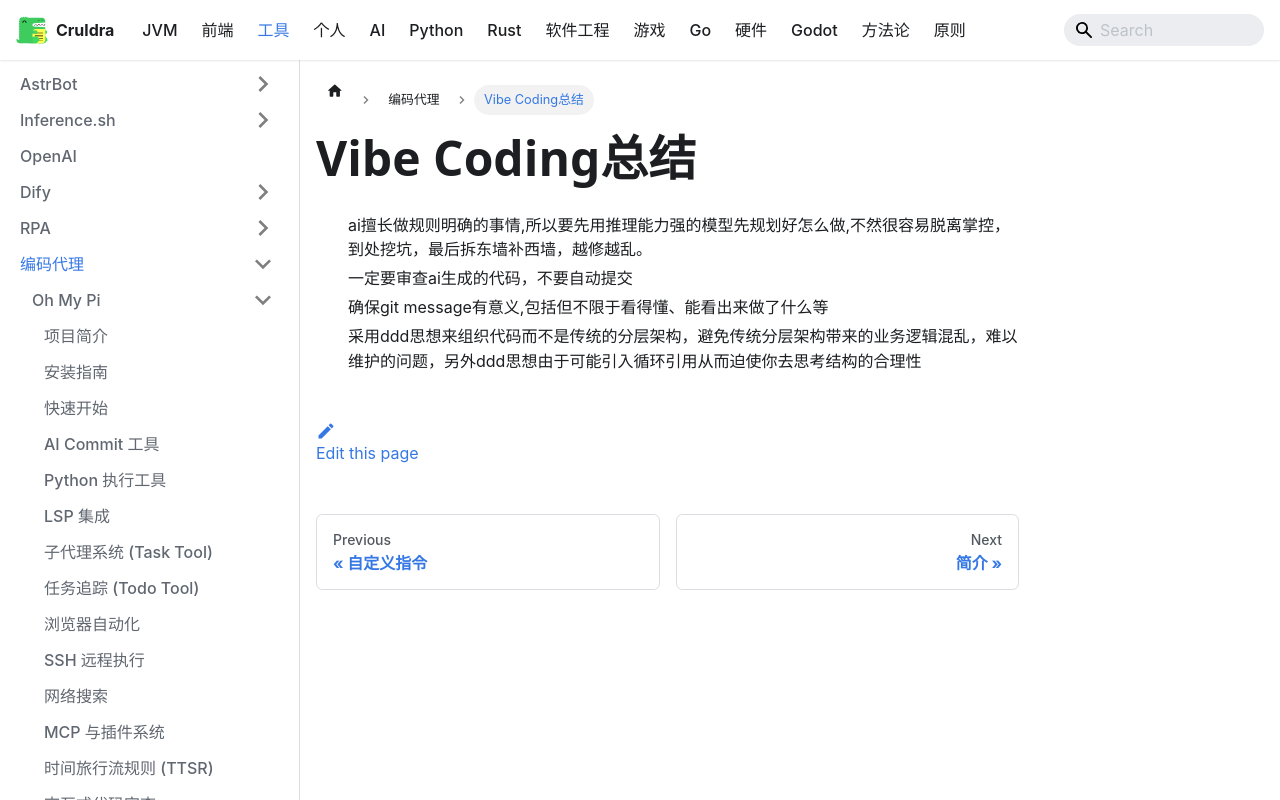

repository: cruldra/notes3 · page: docs/Tools/编码代理/Vibe Coding总结.html · generator: docusaurus

1. ai擅长做规则明确的事情,所以要先用推理能力强的模型先规划好怎么做,不然很容易脱离掌控，到处挖坑，最后拆东墙补西墙，越修越乱。
2. 一定要审查ai生成的代码，不要自动提交
3. 确保git message有意义,包括但不限于看得懂、能看出来做了什么等
4. 采用ddd思想来组织代码而不是传统的分层架构，避免传统分层架构带来的业务逻辑混乱，难以维护的问题，另外ddd思想由于可能引入循环引用从而迫使你去思考结构的合理性
